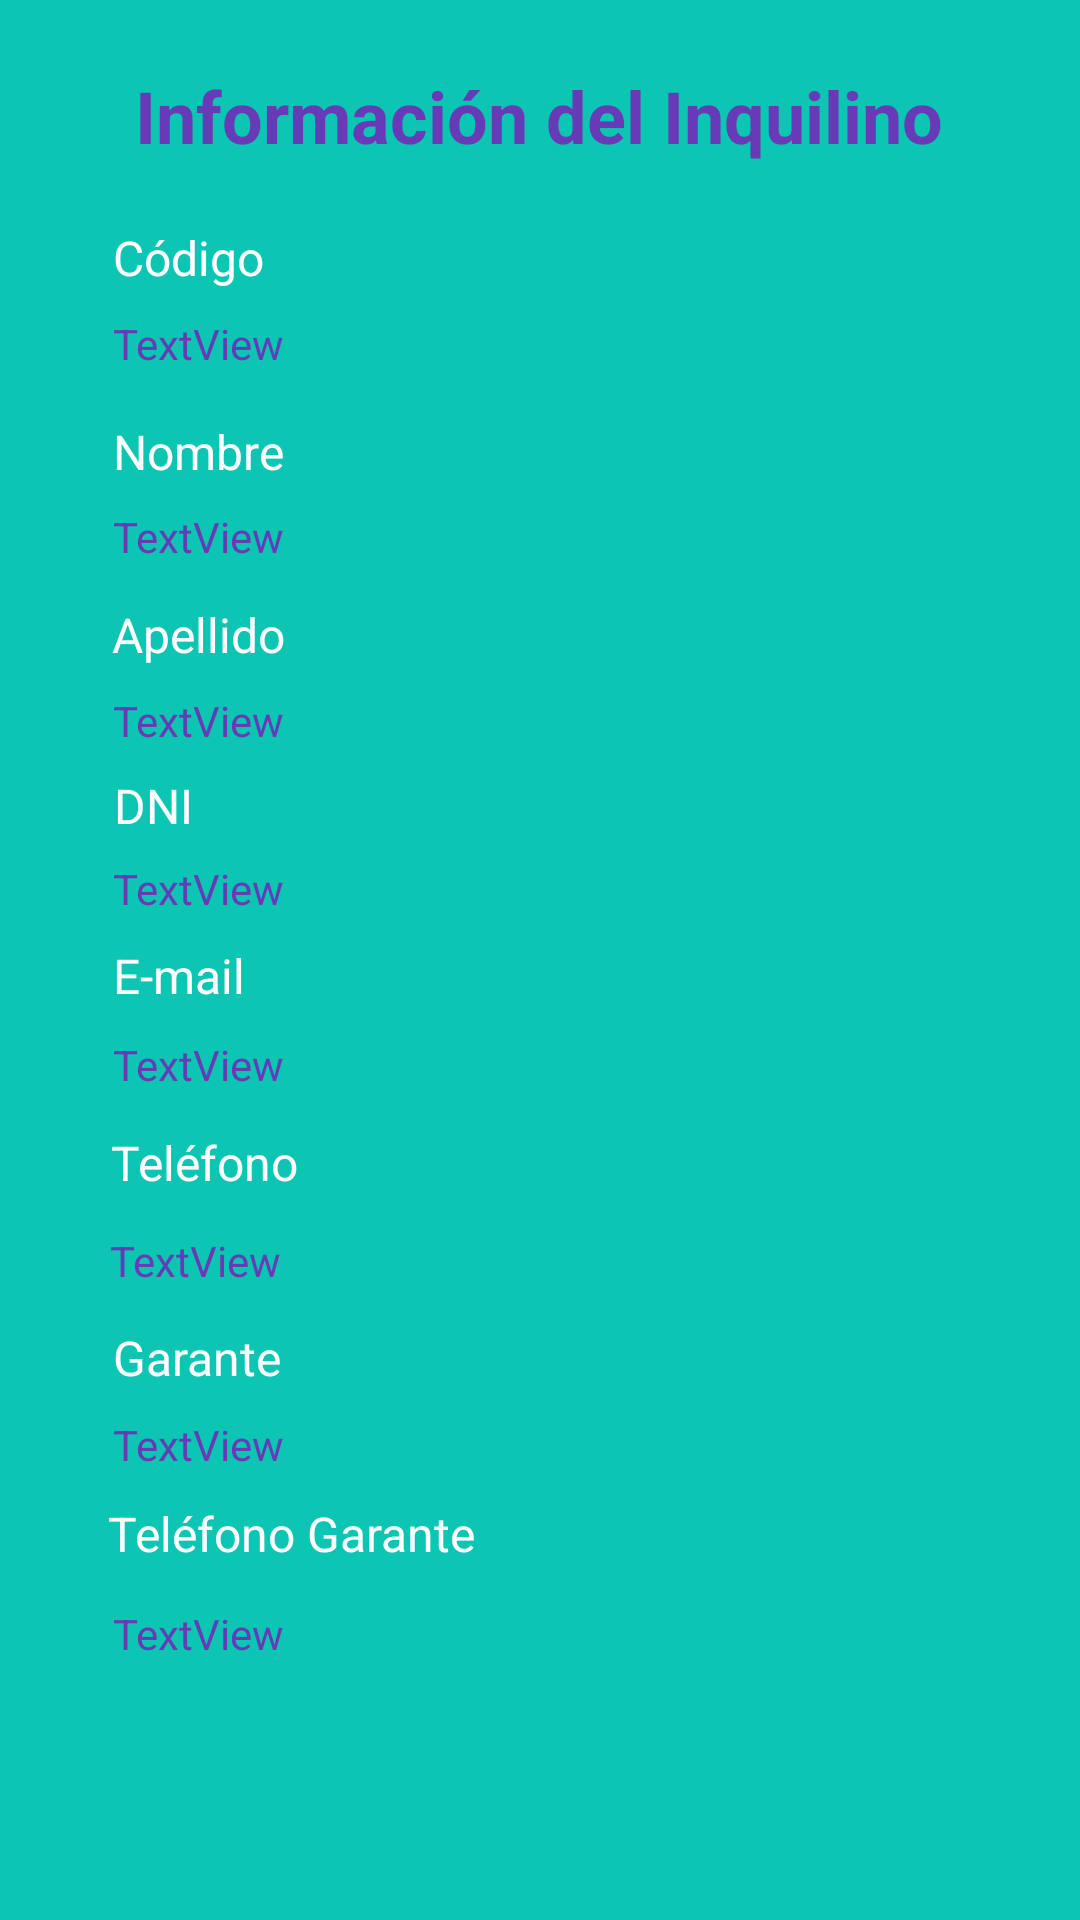

Write the Android layout XML for this screen, with the resource values it uses.
<!-- AndroidManifest.xml: application theme Theme.Inmobiliaria -->
<!-- res/layout/fragment_detalles_inquilinos.xml -->
<?xml version="1.0" encoding="utf-8"?>
<androidx.constraintlayout.widget.ConstraintLayout xmlns:android="http://schemas.android.com/apk/res/android"
    xmlns:app="http://schemas.android.com/apk/res-auto"
    xmlns:tools="http://schemas.android.com/tools"
    android:layout_width="match_parent"
    android:layout_height="match_parent"
    android:background="#0CC5B3"
    tools:context=".ui.inquilinos.detalles.DetallesInquilinosFragment">

    <TextView
        android:id="@+id/txInfoInquilino"
        android:layout_width="wrap_content"
        android:layout_height="wrap_content"
        android:text="Información del Inquilino"
        android:textColor="#673AB7"
        android:textSize="24sp"
        android:textStyle="bold"
        app:layout_constraintBottom_toBottomOf="parent"
        app:layout_constraintEnd_toEndOf="parent"
        app:layout_constraintHorizontal_bias="0.496"
        app:layout_constraintStart_toStartOf="parent"
        app:layout_constraintTop_toTopOf="parent"
        app:layout_constraintVertical_bias="0.037" />

    <TextView
        android:id="@+id/txCodigoInquilino"
        android:layout_width="wrap_content"
        android:layout_height="wrap_content"
        android:text="Código"
        android:textColor="#FFFFFF"
        android:textSize="16sp"
        app:layout_constraintBottom_toBottomOf="parent"
        app:layout_constraintEnd_toEndOf="parent"
        app:layout_constraintHorizontal_bias="0.122"
        app:layout_constraintStart_toStartOf="parent"
        app:layout_constraintTop_toBottomOf="@+id/txInfoInquilino"
        app:layout_constraintVertical_bias="0.036" />

    <TextView
        android:id="@+id/textCodigoInquilino"
        android:layout_width="wrap_content"
        android:layout_height="wrap_content"
        android:text="TextView"
        android:textColor="#673AB7"
        app:layout_constraintBottom_toBottomOf="parent"
        app:layout_constraintEnd_toEndOf="parent"
        app:layout_constraintHorizontal_bias="0.124"
        app:layout_constraintStart_toStartOf="parent"
        app:layout_constraintTop_toBottomOf="@+id/txCodigoInquilino"
        app:layout_constraintVertical_bias="0.016" />

    <TextView
        android:id="@+id/txNombreInquilino"
        android:layout_width="wrap_content"
        android:layout_height="wrap_content"
        android:text="Nombre"
        android:textColor="#FFFFFF"
        android:textSize="16sp"
        app:layout_constraintBottom_toBottomOf="parent"
        app:layout_constraintEnd_toEndOf="parent"
        app:layout_constraintHorizontal_bias="0.124"
        app:layout_constraintStart_toStartOf="parent"
        app:layout_constraintTop_toBottomOf="@+id/textCodigoInquilino"
        app:layout_constraintVertical_bias="0.032" />

    <TextView
        android:id="@+id/textNombreInquilino"
        android:layout_width="wrap_content"
        android:layout_height="wrap_content"
        android:layout_marginTop="8dp"
        android:textColor="#673AB7"
        android:text="TextView"
        app:layout_constraintEnd_toEndOf="parent"
        app:layout_constraintHorizontal_bias="0.124"
        app:layout_constraintStart_toStartOf="parent"
        app:layout_constraintTop_toBottomOf="@+id/txNombreInquilino" />

    <TextView
        android:id="@+id/txApellidoInquilino"
        android:layout_width="wrap_content"
        android:layout_height="wrap_content"
        android:text="Apellido"
        android:textColor="#FFFFFF"
        android:textSize="16sp"
        app:layout_constraintBottom_toBottomOf="parent"
        app:layout_constraintEnd_toEndOf="parent"
        app:layout_constraintHorizontal_bias="0.124"
        app:layout_constraintStart_toStartOf="parent"
        app:layout_constraintTop_toBottomOf="@+id/textNombreInquilino"
        app:layout_constraintVertical_bias="0.029" />

    <TextView
        android:id="@+id/textApellidoInquilino"
        android:layout_width="wrap_content"
        android:layout_height="wrap_content"
        android:text="TextView"
        android:textColor="#673AB7"
        app:layout_constraintBottom_toBottomOf="parent"
        app:layout_constraintEnd_toEndOf="parent"
        app:layout_constraintHorizontal_bias="0.124"
        app:layout_constraintStart_toStartOf="parent"
        app:layout_constraintTop_toBottomOf="@+id/txApellidoInquilino"
        app:layout_constraintVertical_bias="0.021" />

    <TextView
        android:id="@+id/txDniInquilino"
        android:layout_width="wrap_content"
        android:layout_height="wrap_content"
        android:text="DNI"
        android:textColor="#FFFFFF"
        android:textSize="16sp"
        app:layout_constraintBottom_toBottomOf="parent"
        app:layout_constraintEnd_toEndOf="parent"
        app:layout_constraintHorizontal_bias="0.114"
        app:layout_constraintStart_toStartOf="parent"
        app:layout_constraintTop_toBottomOf="@+id/textApellidoInquilino"
        app:layout_constraintVertical_bias="0.022" />

    <TextView
        android:id="@+id/textDniInquilino"
        android:layout_width="wrap_content"
        android:layout_height="wrap_content"
        android:textColor="#673AB7"
        android:text="TextView"
        app:layout_constraintBottom_toBottomOf="parent"
        app:layout_constraintEnd_toEndOf="parent"
        app:layout_constraintHorizontal_bias="0.124"
        app:layout_constraintStart_toStartOf="parent"
        app:layout_constraintTop_toBottomOf="@+id/txDniInquilino"
        app:layout_constraintVertical_bias="0.021" />

    <TextView
        android:id="@+id/txEmailInquilino"
        android:layout_width="wrap_content"
        android:layout_height="wrap_content"
        android:text="E-mail"
        android:textColor="#FFFFFF"
        android:textSize="16sp"
        app:layout_constraintBottom_toBottomOf="parent"
        app:layout_constraintEnd_toEndOf="parent"
        app:layout_constraintHorizontal_bias="0.119"
        app:layout_constraintStart_toStartOf="parent"
        app:layout_constraintTop_toBottomOf="@+id/textDniInquilino"
        app:layout_constraintVertical_bias="0.028" />

    <TextView
        android:id="@+id/textEmailInquilino"
        android:layout_width="wrap_content"
        android:layout_height="wrap_content"
        android:textColor="#673AB7"
        android:text="TextView"
        app:layout_constraintBottom_toBottomOf="parent"
        app:layout_constraintEnd_toEndOf="parent"
        app:layout_constraintHorizontal_bias="0.124"
        app:layout_constraintStart_toStartOf="parent"
        app:layout_constraintTop_toBottomOf="@+id/txEmailInquilino"
        app:layout_constraintVertical_bias="0.033" />

    <TextView
        android:id="@+id/txTelefonoInquilino"
        android:layout_width="wrap_content"
        android:layout_height="wrap_content"
        android:text="Teléfono"
        android:textColor="#FFFFFF"
        android:textSize="16sp"
        app:layout_constraintBottom_toBottomOf="parent"
        app:layout_constraintEnd_toEndOf="parent"
        app:layout_constraintHorizontal_bias="0.124"
        app:layout_constraintStart_toStartOf="parent"
        app:layout_constraintTop_toBottomOf="@+id/textEmailInquilino"
        app:layout_constraintVertical_bias="0.049" />

    <TextView
        android:id="@+id/textTelefonoInquilino"
        android:layout_width="wrap_content"
        android:layout_height="wrap_content"
        android:textColor="#673AB7"
        android:text="TextView"
        app:layout_constraintBottom_toBottomOf="parent"
        app:layout_constraintEnd_toEndOf="parent"
        app:layout_constraintHorizontal_bias="0.121"
        app:layout_constraintStart_toStartOf="parent"
        app:layout_constraintTop_toBottomOf="@+id/txTelefonoInquilino"
        app:layout_constraintVertical_bias="0.056" />

    <TextView
        android:id="@+id/txGaranteInquilino"
        android:layout_width="wrap_content"
        android:layout_height="wrap_content"
        android:text="Garante"
        android:textColor="#FFFFFF"
        android:textSize="16sp"
        app:layout_constraintBottom_toBottomOf="parent"
        app:layout_constraintEnd_toEndOf="parent"
        app:layout_constraintHorizontal_bias="0.124"
        app:layout_constraintStart_toStartOf="parent"
        app:layout_constraintTop_toBottomOf="@+id/textTelefonoInquilino"
        app:layout_constraintVertical_bias="0.064" />

    <TextView
        android:id="@+id/textGaranteInquilino"
        android:layout_width="wrap_content"
        android:layout_height="wrap_content"
        android:text="TextView"
        android:textColor="#673AB7"
        app:layout_constraintBottom_toBottomOf="parent"
        app:layout_constraintEnd_toEndOf="parent"
        app:layout_constraintHorizontal_bias="0.124"
        app:layout_constraintStart_toStartOf="parent"
        app:layout_constraintTop_toBottomOf="@+id/txGaranteInquilino"
        app:layout_constraintVertical_bias="0.056" />

    <TextView
        android:id="@+id/txTelefGaranteInqui"
        android:layout_width="wrap_content"
        android:layout_height="wrap_content"
        android:text="Teléfono Garante"
        android:textColor="#FFFFFF"
        android:textSize="16sp"
        app:layout_constraintBottom_toBottomOf="parent"
        app:layout_constraintEnd_toEndOf="parent"
        app:layout_constraintHorizontal_bias="0.152"
        app:layout_constraintStart_toStartOf="parent"
        app:layout_constraintTop_toBottomOf="@+id/textGaranteInquilino"
        app:layout_constraintVertical_bias="0.073" />

    <TextView
        android:id="@+id/textTelefGaranteInqui"
        android:layout_width="wrap_content"
        android:layout_height="wrap_content"
        android:text="TextView"
        android:textColor="#673AB7"
        app:layout_constraintBottom_toBottomOf="parent"
        app:layout_constraintEnd_toEndOf="parent"
        app:layout_constraintHorizontal_bias="0.124"
        app:layout_constraintStart_toStartOf="parent"
        app:layout_constraintTop_toBottomOf="@+id/txTelefGaranteInqui"
        app:layout_constraintVertical_bias="0.13" />

</androidx.constraintlayout.widget.ConstraintLayout>
<!-- resources referenced by this layout -->
<resources>
  <style name="Theme.Inmobiliaria" parent="Base.Theme.Inmobiliaria" />
  <style name="Base.Theme.Inmobiliaria" parent="Theme.Material3.DayNight.NoActionBar">
          
          
      </style>
</resources>
